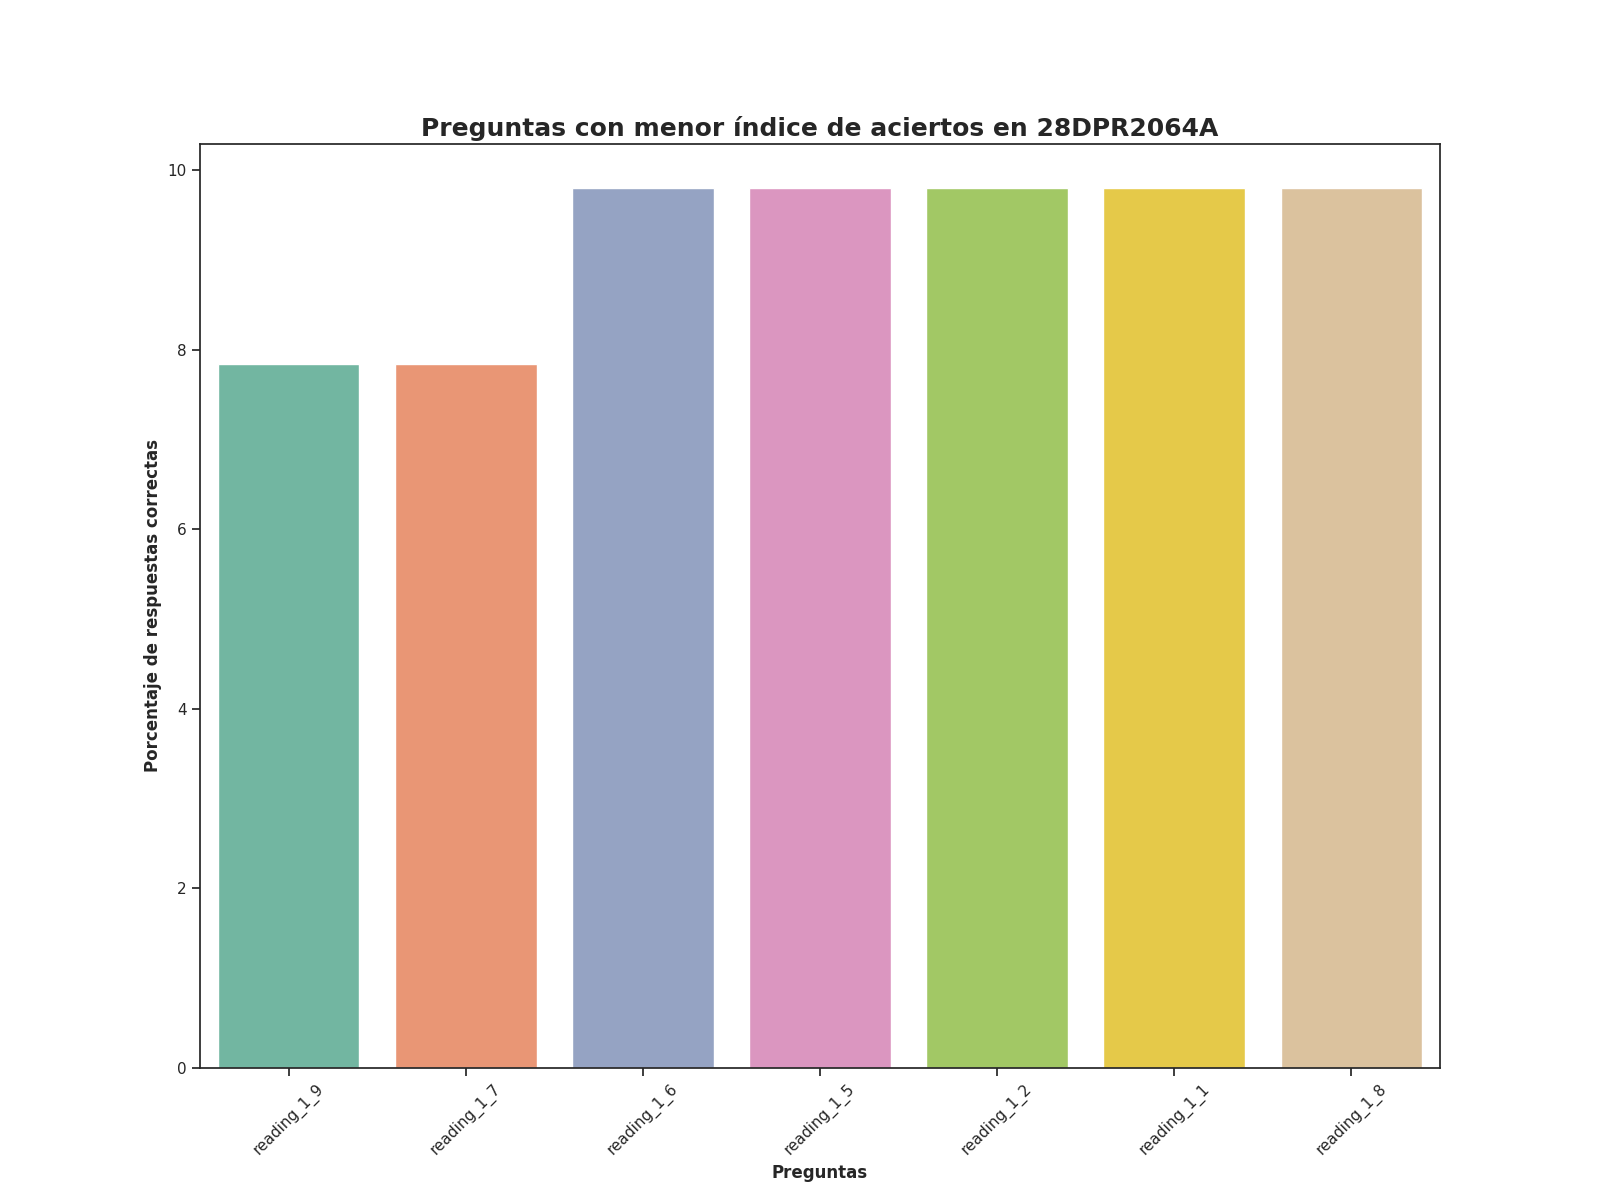

Source data for this figure (header and first rows):
Top, Pregunta, Porcentaje de respuestas correctas, Número de respuestas correctas
1, reading_1_9, 7.84, 4.0
2, reading_1_7, 7.84, 4.0
3, reading_1_6, 9.8, 5.0
4, reading_1_5, 9.8, 5.0
5, reading_1_2, 9.8, 5.0
6, reading_1_1, 9.8, 5.0
7, reading_1_8, 9.8, 5.0
